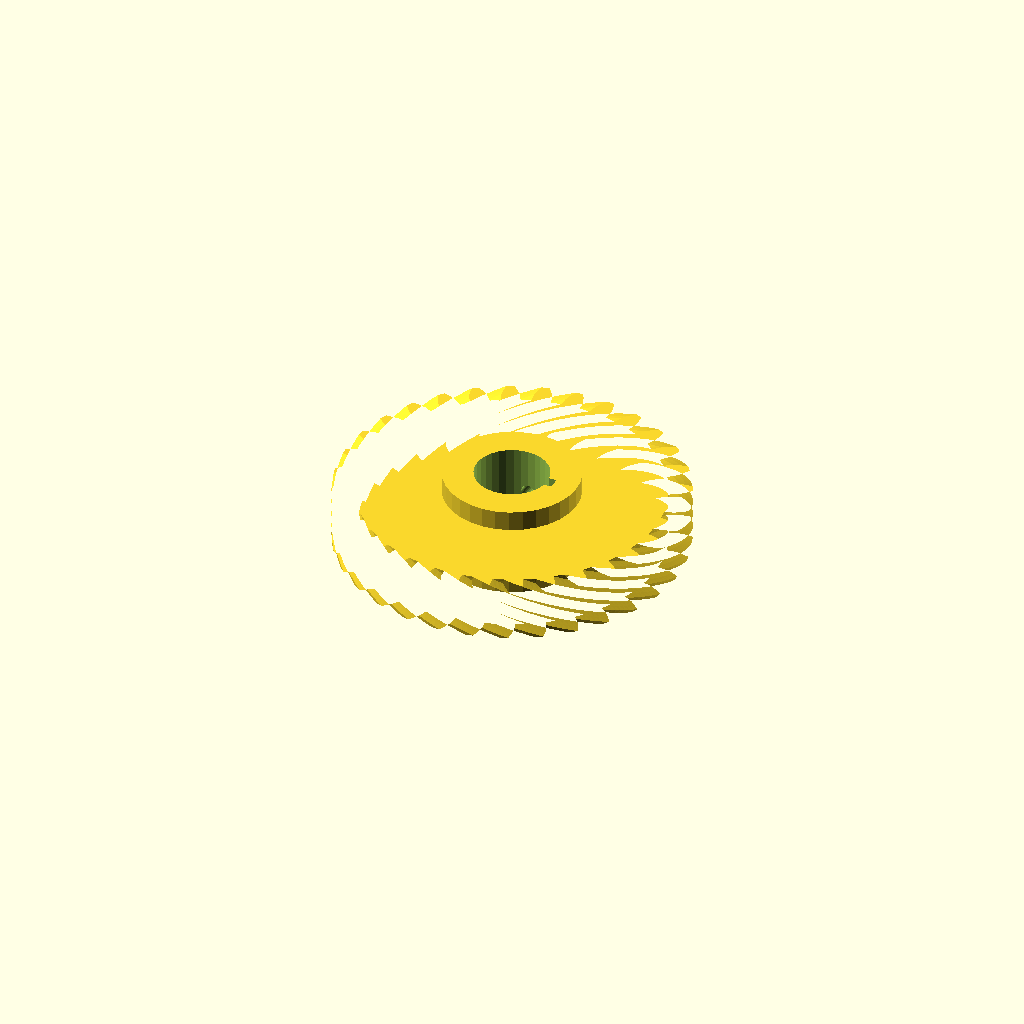
Cell 1 — every parameter at its default value.
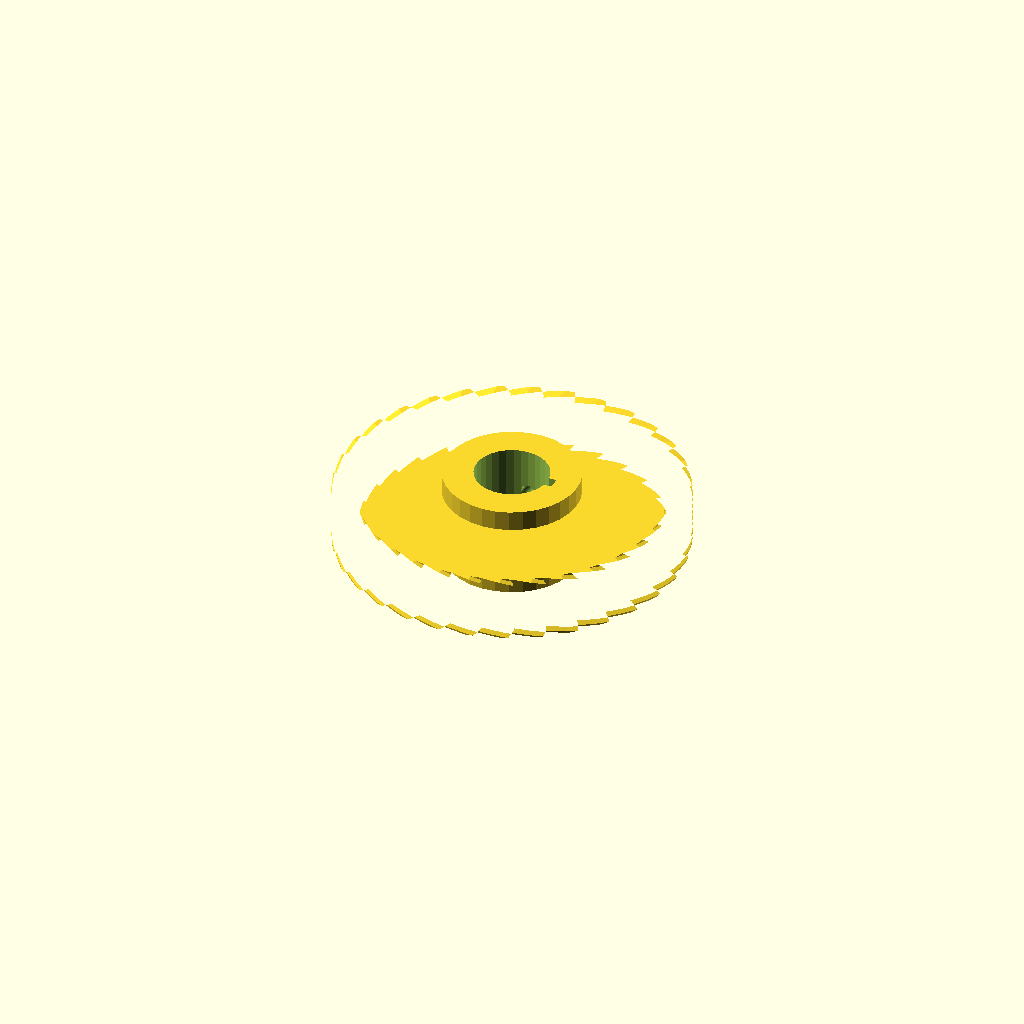
Cell 2: the same model with helix = 84.
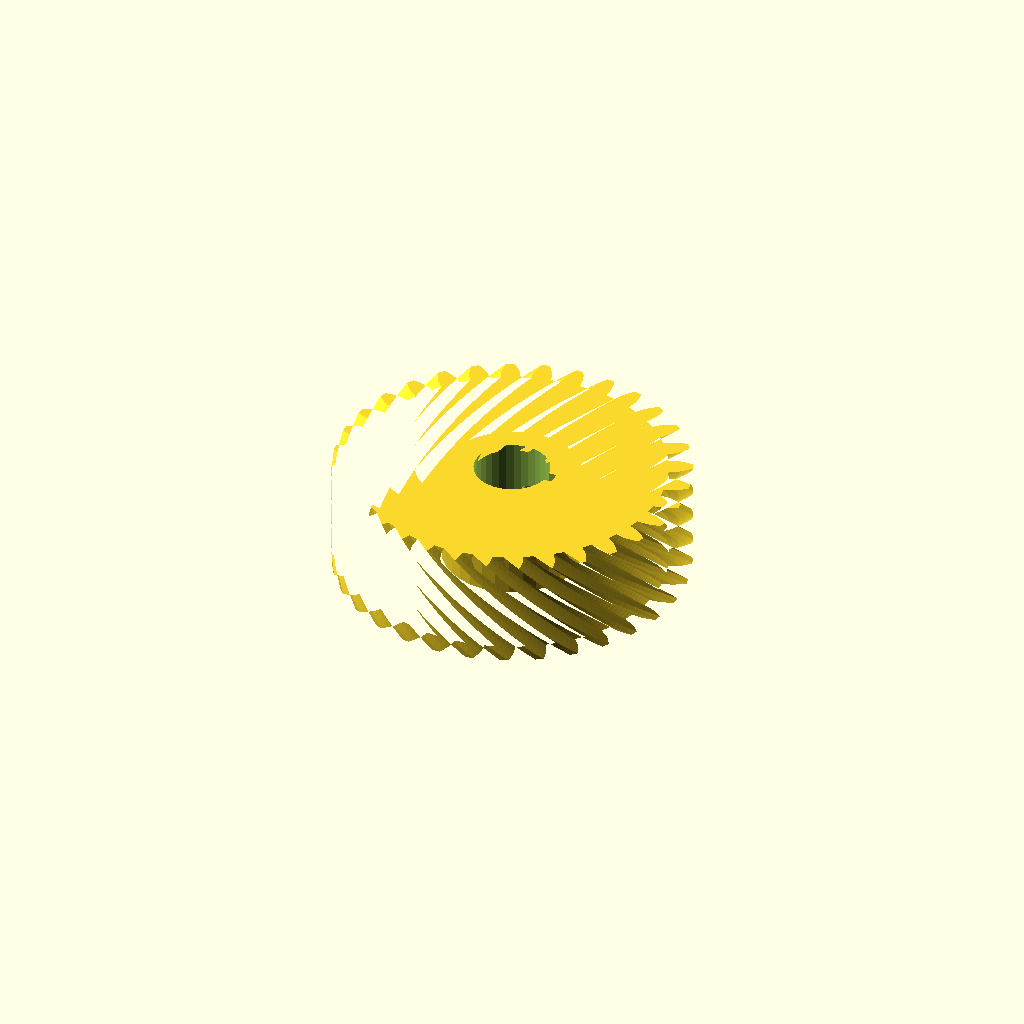
Cell 3: rim_w = 36 (everything else at default).
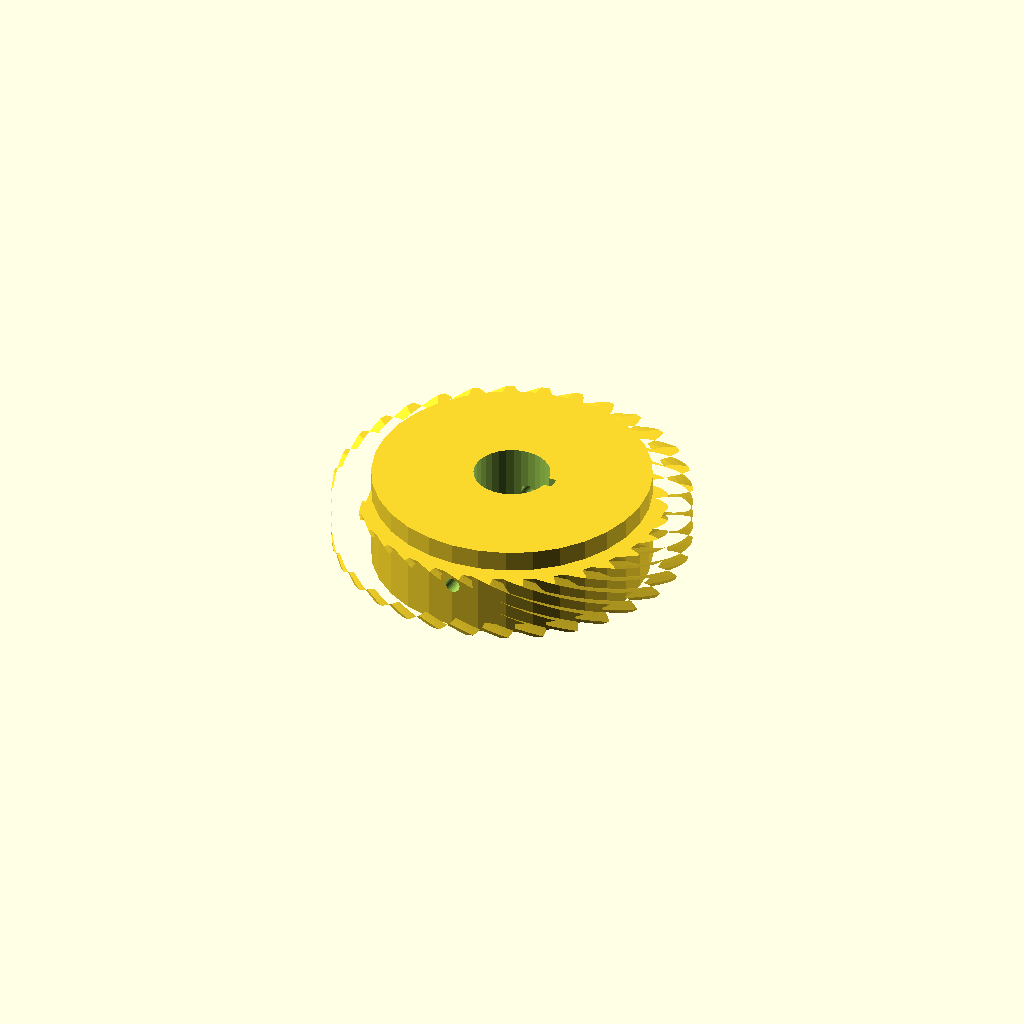
Cell 4 — hub_r set to 46.46, the other parameters unchanged.
All cells are drawn from one camera (rotation 55°, 0°, 25°, orthographic, colour scheme Cornfield), so only the parameter changes between them.
Source of the model, optional_data/data/gen3/wormwheels/part_0049.scad:
$fn = 32;

// ----------------------------------------------------------------------
// Worm wheel: z32 module 3.5, 42 degree helix, 32 mm hub
// ----------------------------------------------------------------------

// --- parameters (mm) ---
gear_module = 3.5;        // tooth module
teeth = 32;               // tooth count
helix = 42;               // helix angle of the rim
rim_w = 18;               // rim width
hub_r = 23.23;            // hub radius
hub_h = 32;               // hub height
bore_d = 25.4;            // hub bore
key_w = 4;                // keyway width
key_depth = 2;            // keyway depth
screw_d = 5;              // set screw thread

rim_profile = [[51.519, -3.3], [54.864, -3.043], [57.177, -2.318], [59.486, -1.3], [59.486, 1.3], [57.177, 2.318], [54.864, 3.043], [51.519, 3.3], [51.173, 6.814], [54.404, 7.719], [56.531, 8.881], [58.596, 10.33], [58.089, 12.88], [55.626, 13.428], [53.216, 13.688], [49.886, 13.287], [48.861, 16.667], [51.852, 18.185], [53.712, 19.739], [55.455, 21.563], [54.46, 23.966], [51.938, 24.022], [49.524, 23.807], [46.335, 22.764], [44.67, 25.879], [47.308, 27.951], [48.829, 29.839], [50.183, 31.967], [48.738, 34.13], [46.253, 33.693], [43.928, 33.011], [41.004, 31.366], [38.763, 34.096], [40.946, 36.643], [42.07, 38.791], [42.982, 41.143], [41.143, 42.982], [38.791, 42.07], [36.643, 40.946], [34.096, 38.763], [31.366, 41.004], [33.011, 43.928], [33.693, 46.253], [34.13, 48.738], [31.967, 50.183], [29.839, 48.829], [27.951, 47.308], [25.879, 44.67], [22.764, 46.335], [23.807, 49.524], [24.022, 51.938], [23.966, 54.46], [21.563, 55.455], [19.739, 53.712], [18.185, 51.852], [16.667, 48.861], [13.287, 49.886], [13.688, 53.216], [13.428, 55.626], [12.88, 58.089], [10.33, 58.596], [8.881, 56.531], [7.719, 54.404], [6.814, 51.173], [3.3, 51.519], [3.043, 54.864], [2.318, 57.177], [1.3, 59.486], [-1.3, 59.486], [-2.318, 57.177], [-3.043, 54.864], [-3.3, 51.519], [-6.814, 51.173], [-7.719, 54.404], [-8.881, 56.531], [-10.33, 58.596], [-12.88, 58.089], [-13.428, 55.626], [-13.688, 53.216], [-13.287, 49.886], [-16.667, 48.861], [-18.185, 51.852], [-19.739, 53.712], [-21.563, 55.455], [-23.966, 54.46], [-24.022, 51.938], [-23.807, 49.524], [-22.764, 46.335], [-25.879, 44.67], [-27.951, 47.308], [-29.839, 48.829], [-31.967, 50.183], [-34.13, 48.738], [-33.693, 46.253], [-33.011, 43.928], [-31.366, 41.004], [-34.096, 38.763], [-36.643, 40.946], [-38.791, 42.07], [-41.143, 42.982], [-42.982, 41.143], [-42.07, 38.791], [-40.946, 36.643], [-38.763, 34.096], [-41.004, 31.366], [-43.928, 33.011], [-46.253, 33.693], [-48.738, 34.13], [-50.183, 31.967], [-48.829, 29.839], [-47.308, 27.951], [-44.67, 25.879], [-46.335, 22.764], [-49.524, 23.807], [-51.938, 24.022], [-54.46, 23.966], [-55.455, 21.563], [-53.712, 19.739], [-51.852, 18.185], [-48.861, 16.667], [-49.886, 13.287], [-53.216, 13.688], [-55.626, 13.428], [-58.089, 12.88], [-58.596, 10.33], [-56.531, 8.881], [-54.404, 7.719], [-51.173, 6.814], [-51.519, 3.3], [-54.864, 3.043], [-57.177, 2.318], [-59.486, 1.3], [-59.486, -1.3], [-57.177, -2.318], [-54.864, -3.043], [-51.519, -3.3], [-51.173, -6.814], [-54.404, -7.719], [-56.531, -8.881], [-58.596, -10.33], [-58.089, -12.88], [-55.626, -13.428], [-53.216, -13.688], [-49.886, -13.287], [-48.861, -16.667], [-51.852, -18.185], [-53.712, -19.739], [-55.455, -21.563], [-54.46, -23.966], [-51.938, -24.022], [-49.524, -23.807], [-46.335, -22.764], [-44.67, -25.879], [-47.308, -27.951], [-48.829, -29.839], [-50.183, -31.967], [-48.738, -34.13], [-46.253, -33.693], [-43.928, -33.011], [-41.004, -31.366], [-38.763, -34.096], [-40.946, -36.643], [-42.07, -38.791], [-42.982, -41.143], [-41.143, -42.982], [-38.791, -42.07], [-36.643, -40.946], [-34.096, -38.763], [-31.366, -41.004], [-33.011, -43.928], [-33.693, -46.253], [-34.13, -48.738], [-31.967, -50.183], [-29.839, -48.829], [-27.951, -47.308], [-25.879, -44.67], [-22.764, -46.335], [-23.807, -49.524], [-24.022, -51.938], [-23.966, -54.46], [-21.563, -55.455], [-19.739, -53.712], [-18.185, -51.852], [-16.667, -48.861], [-13.287, -49.886], [-13.688, -53.216], [-13.428, -55.626], [-12.88, -58.089], [-10.33, -58.596], [-8.881, -56.531], [-7.719, -54.404], [-6.814, -51.173], [-3.3, -51.519], [-3.043, -54.864], [-2.318, -57.177], [-1.3, -59.486], [1.3, -59.486], [2.318, -57.177], [3.043, -54.864], [3.3, -51.519], [6.814, -51.173], [7.719, -54.404], [8.881, -56.531], [10.33, -58.596], [12.88, -58.089], [13.428, -55.626], [13.688, -53.216], [13.287, -49.886], [16.667, -48.861], [18.185, -51.852], [19.739, -53.712], [21.563, -55.455], [23.966, -54.46], [24.022, -51.938], [23.807, -49.524], [22.764, -46.335], [25.879, -44.67], [27.951, -47.308], [29.839, -48.829], [31.967, -50.183], [34.13, -48.738], [33.693, -46.253], [33.011, -43.928], [31.366, -41.004], [34.096, -38.763], [36.643, -40.946], [38.791, -42.07], [41.143, -42.982], [42.982, -41.143], [42.07, -38.791], [40.946, -36.643], [38.763, -34.096], [41.004, -31.366], [43.928, -33.011], [46.253, -33.693], [48.738, -34.13], [50.183, -31.967], [48.829, -29.839], [47.308, -27.951], [44.67, -25.879], [46.335, -22.764], [49.524, -23.807], [51.938, -24.022], [54.46, -23.966], [55.455, -21.563], [53.712, -19.739], [51.852, -18.185], [48.861, -16.667], [49.886, -13.287], [53.216, -13.688], [55.626, -13.428], [58.089, -12.88], [58.596, -10.33], [56.531, -8.881], [54.404, -7.719], [51.173, -6.814]];

difference() {
  union() {
    /* rim, twisted to stand in for the helical worm teeth */
    translate([0, 0, (hub_h - rim_w) / 2]) linear_extrude(height = rim_w, twist = helix, slices = 24) polygon(rim_profile);
    /* hub */
    cylinder(h = hub_h, d = 2 * hub_r);
  }
  /* bore */
  translate([0, 0, -2.5]) cylinder(h = hub_h + 5, d = bore_d);
  /* keyway, milled through the whole hub */
  translate([bore_d / 2 - key_depth, -key_w / 2, -2.5]) cube([key_depth + 2.5, key_w, hub_h + 5]);
  /* set screw hole straight through the hub wall */
  translate([0, -hub_r - 2.5, hub_h / 2]) rotate([-90, 0, 0]) cylinder(h = 2 * hub_r + 5, d = screw_d);
}
Parameter table extracted from the source (name, type, default, range or options):
gear_module: number, default 3.5
teeth: number, default 32
helix: number, default 42
rim_w: number, default 18
hub_r: number, default 23.23
hub_h: number, default 32
bore_d: number, default 25.4
key_w: number, default 4
key_depth: number, default 2
screw_d: number, default 5
